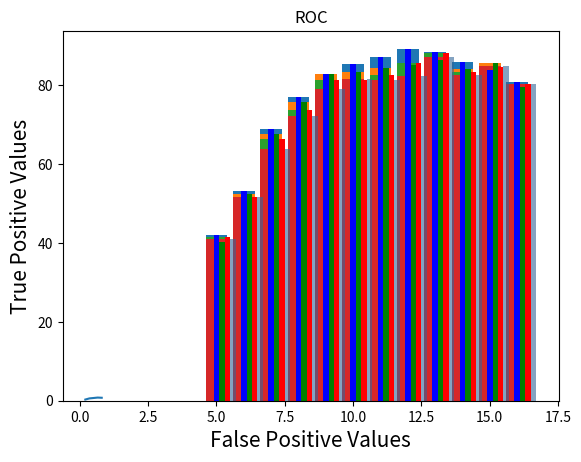

Recreate this plot in Python.
import matplotlib.pyplot as plt
import numpy as np
indices = ['Jaccard','Simpson','Geometric','Cosine']
def plot_bar_x(k_data,auc_data,x):
    plt.bar(k_data,auc_data)
    plt.xlabel('k-data', fontsize=15)
    plt.ylabel('Accuracy of data', fontsize=15)
    plt.title(indices[x]+' Index')
    plt.show()
        
k_data = [5,6,7,8,9,10,11,12,13,14,15,16]
auc_data_jaccard = [42,53.3,69,77,83,85.5,87.21,89.32,88.5,86,83.9,81]
auc_data_simpson = [40.3,52.5,67.6,75.8,82.9,83.3,84.53,85.23,86.51,84.23,85.6,79.6]
auc_data_geometric = [41.6,51.65,66.517,73.694,81.456,81.369,82.542,85.653,88.253,83.369,84.695,80.453]
auc_data_cosine = [40.978,51.675,63.785,72.368,79.145,81.598,81.458,82.345,87.154,82.694,84.942,80.265]
plot_bar_x(k_data,auc_data_jaccard,0)
plot_bar_x(k_data,auc_data_simpson,1)
plot_bar_x(k_data,auc_data_geometric,2)
plot_bar_x(k_data,auc_data_cosine,3)

index = np.arange(4)
bar_width = 0.2
plt.bar(k_data,auc_data_jaccard,bar_width,color='b',label='Jaccard')
for i in range(12):
    k_data[i]+=bar_width
plt.bar(k_data,auc_data_simpson,bar_width,color='g',label='Simpson')
for i in range(12):
    k_data[i]+=bar_width
plt.bar(k_data,auc_data_geometric,bar_width,color='r',label='Geometric')
for i in range(12):
    k_data[i]+=bar_width
plt.bar(k_data,auc_data_cosine,bar_width,color=(0.2, 0.4, 0.6, 0.6),label='Cosine')
plt.xlabel('k-data', fontsize=15)
plt.ylabel('Accuracy of data', fontsize=15)
plt.title('Indices')
plt.show()

import matplotlib.pyplot as plt
import numpy as np

false_positive_values = np.array([0.2,0.35,0.5,0.65,0.8])
true_positive_values = np.array([0.3,0.59,0.69,0.8,0.75])
plt.plot(false_positive_values,true_positive_values)
plt.ylabel('True Positive Values', fontsize=15)
plt.xlabel('False Positive Values', fontsize=15)
plt.title('ROC')
plt.show()

